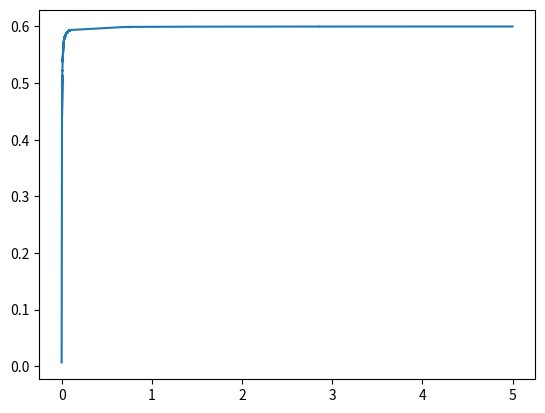

Python code for this plot:
import numpy
import time

from matplotlib import pyplot

# target Rotation/15ms (R/15ms), weights of parts. Adjust weights for quicker adaptation
target = 0.60
kp = 1
ki = 0.21
kd = -0.1

# simulate a motor, input power, output R/15ms
def motor(power):
    # linear motor simulation
    return 0.77 / 128 * power
    # power 0.5 motor simulation
    #return (pow((power/128),0.5)) * 0.77 

# instantiate the variables for the simulation
T1 = time.time() - 0.000001
# using Left Back Motor for simulation, coded L1 in the program

L1 = 0  # RPS of the motor

# accepted error range
acceptedErr = 0.0001
err = 0
proportional = 0
integral = 0
prevsum = 0
expected = 0

pointsX = []
pointsY = []
# in 5 seconds
while time.time() - T1 < 5:
    # get error from current motor output
    if target - L1 > acceptedErr:
        err = target - L1
    # proportional part
    proportional = kp * (err / target)
    
    # integral part
    prevsum += L1 * (time.time() - T1)
    expected += target * (time.time() - T1)
    integral = ki * (expected - prevsum) / (time.time() - T1)

    # set motor speed
    L1 = motor(integral + proportional)      

    # record data for every certain time period
    if int(10 * (time.time() - T1)) % 7 == 0:
        pointsX.append(time.time() - T1)
        pointsY.append(L1)

print(integral + proportional) #  final motor strength

print(pointsY[len(pointsY)-1])# final R/15ms

# show curve and data with matplotlib
pyplot.plot(pointsX, pointsY)
pyplot.show()
